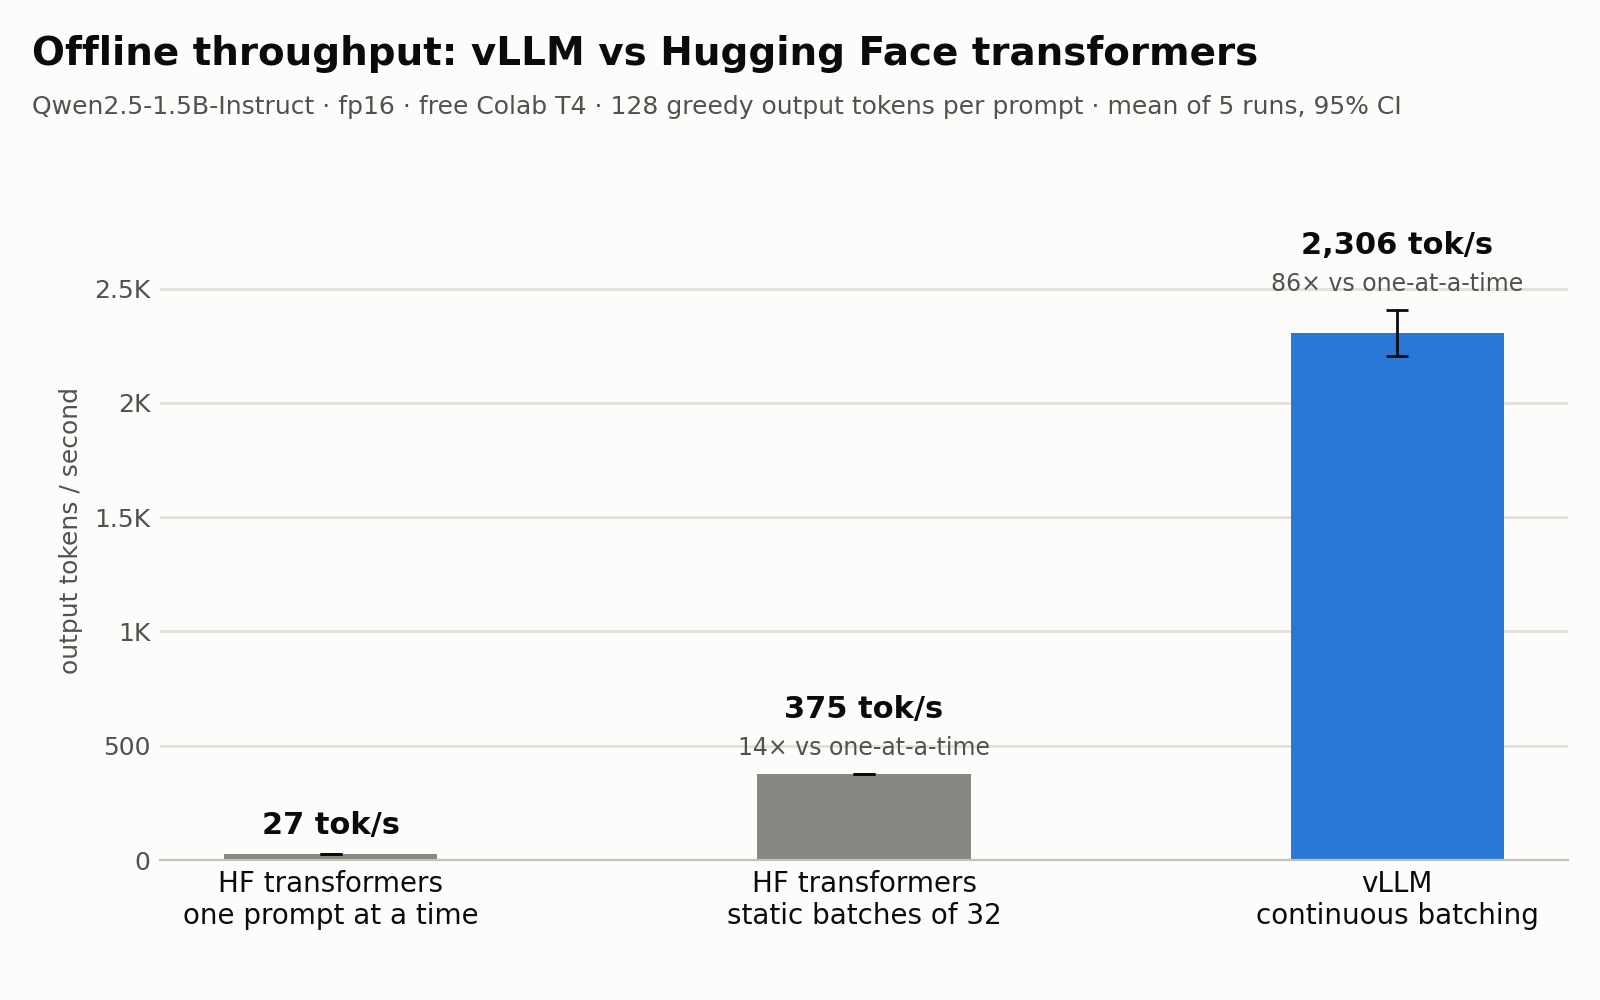

The file beside this chart, header and first rows:
method, num_prompts, batch_size, timed_runs, mean_tok_s, ci95_low, ci95_high, median_tok_s, peak_mem_gib, kv_cache_tokens, kv_cache_gib
hf_naive, 32, 1, 5, 26.71, 26.54, 26.89, 26.78, 2.919, , 
hf_batched, 200, 32, 5, 375.1, 374.1, 376.1, 374.9, 4.34, , 
vllm, 200, , 5, 2306, 2206, 2406, 2333, , 331872, 8.862
